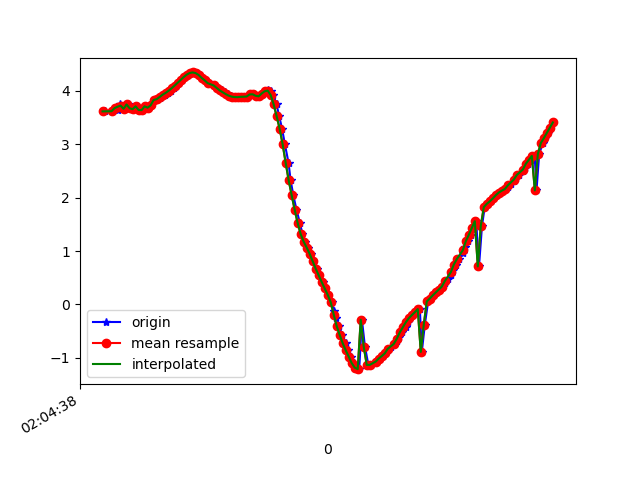

The file beside this chart, header and first rows:
1617847479017, 543122577920775, 3.6165729, -4.0389876, 8.163761
1617847479066, 543122597151545, 3.62, -4.062, 8.151
1617847479082, 543122616382315, 3.672, -4.256, 8.028
1617847479083, 543122635613085, 3.683, -4.224, 8.039
1617847479100, 543122654843855, 3.648, -4.254, 8.04
1617847479115, 543122674205239, 3.759, -4.311, 7.958
1617847479130, 543122693436009, 3.725, -4.276, 7.992
1617847479149, 543122712666779, 3.664, -4.357, 7.977
1617847479167, 543122731897549, 3.746, -4.354, 7.94
1617847479189, 543122751128319, 3.676, -4.323, 7.99
1617847479207, 543122770359089, 3.658, -4.451, 7.927
1617847479231, 543122789589859, 3.711, -4.418, 7.921
1617847479247, 543122808820629, 3.643, -4.39, 7.969
1617847479263, 543122828051399, 3.64, -4.53, 7.891
1617847479282, 543122847282169, 3.711, -4.46, 7.898
1617847479303, 543122866512939, 3.686, -4.404, 7.941
1617847479321, 543122885743709, 3.729, -4.535, 7.847
1617847479340, 543122904974479, 3.829, -4.496, 7.821
1617847479361, 543122924205249, 3.845, -4.471, 7.828
1617847479380, 543122943436019, 3.871, -4.458, 7.822
1617847479396, 543122962666789, 3.9, -4.454, 7.81
1617847479415, 543122981897559, 3.929, -4.44, 7.803
1617847479434, 543123001128329, 3.963, -4.415, 7.8
1617847479454, 543123020359099, 4.003, -4.381, 7.799
1617847479473, 543123039589869, 4.049, -4.335, 7.801
1617847479492, 543123058820639, 4.099, -4.279, 7.805
1617847479510, 543123078051409, 4.153, -4.225, 7.807
1617847479529, 543123097282179, 4.206, -4.178, 7.803
1617847479548, 543123116512949, 4.257, -4.148, 7.792
1617847479567, 543123135743719, 4.303, -4.152, 7.764
1617847479586, 543123154974489, 4.335, -4.206, 7.718
1617847479605, 543123174205259, 4.346, -4.301, 7.659
1617847479626, 543123193436029, 4.333, -4.409, 7.604
1617847479643, 543123212666799, 4.298, -4.51, 7.565
1617847479662, 543123231897569, 4.244, -4.597, 7.543
1617847479682, 543123251128339, 4.198, -4.667, 7.526
1617847479700, 543123270359109, 4.162, -4.71, 7.519
1617847479719, 543123289589879, 4.13, -4.736, 7.52
1617847479742, 543123308820649, 4.103, -4.746, 7.529
1617847479761, 543123328051419, 4.072, -4.742, 7.548
1617847479776, 543123347282189, 4.043, -4.74, 7.565
1617847479796, 543123366512959, 4.01, -4.745, 7.579
1617847479815, 543123385743729, 3.976, -4.753, 7.592
1617847479834, 543123404974499, 3.941, -4.759, 7.607
1617847479859, 543123424205269, 3.912, -4.762, 7.62
1617847479872, 543123443436039, 3.893, -4.771, 7.624
1617847479891, 543123462666809, 3.884, -4.792, 7.615
1617847479910, 543123481897579, 3.883, -4.836, 7.588
1617847479928, 543123501128349, 3.89, -4.917, 7.532
1617847479948, 543123520359119, 3.891, -5.067, 7.431
1617847479970, 543123539589889, 3.895, -5.372, 7.211
1617847479987, 543123558820659, 3.934, -5.874, 6.787
1617847480009, 543123578051429, 3.937, -6.487, 6.201
1617847480025, 543123597282199, 3.909, -7.047, 5.577
1617847480043, 543123616512969, 3.899, -7.554, 4.876
1617847480064, 543123635743739, 3.952, -8.052, 3.949
1617847480087, 543123654974509, 3.993, -8.453, 2.939
1617847480102, 543123674205279, 4.009, -8.718, 1.993
1617847480119, 543123693436049, 4.004, -8.885, 1.031
1617847480138, 543123712666819, 3.923, -8.98, 0.07453
1617847480159, 543123731897589, 3.748, -9.03, -0.6756
... 96 more rows
